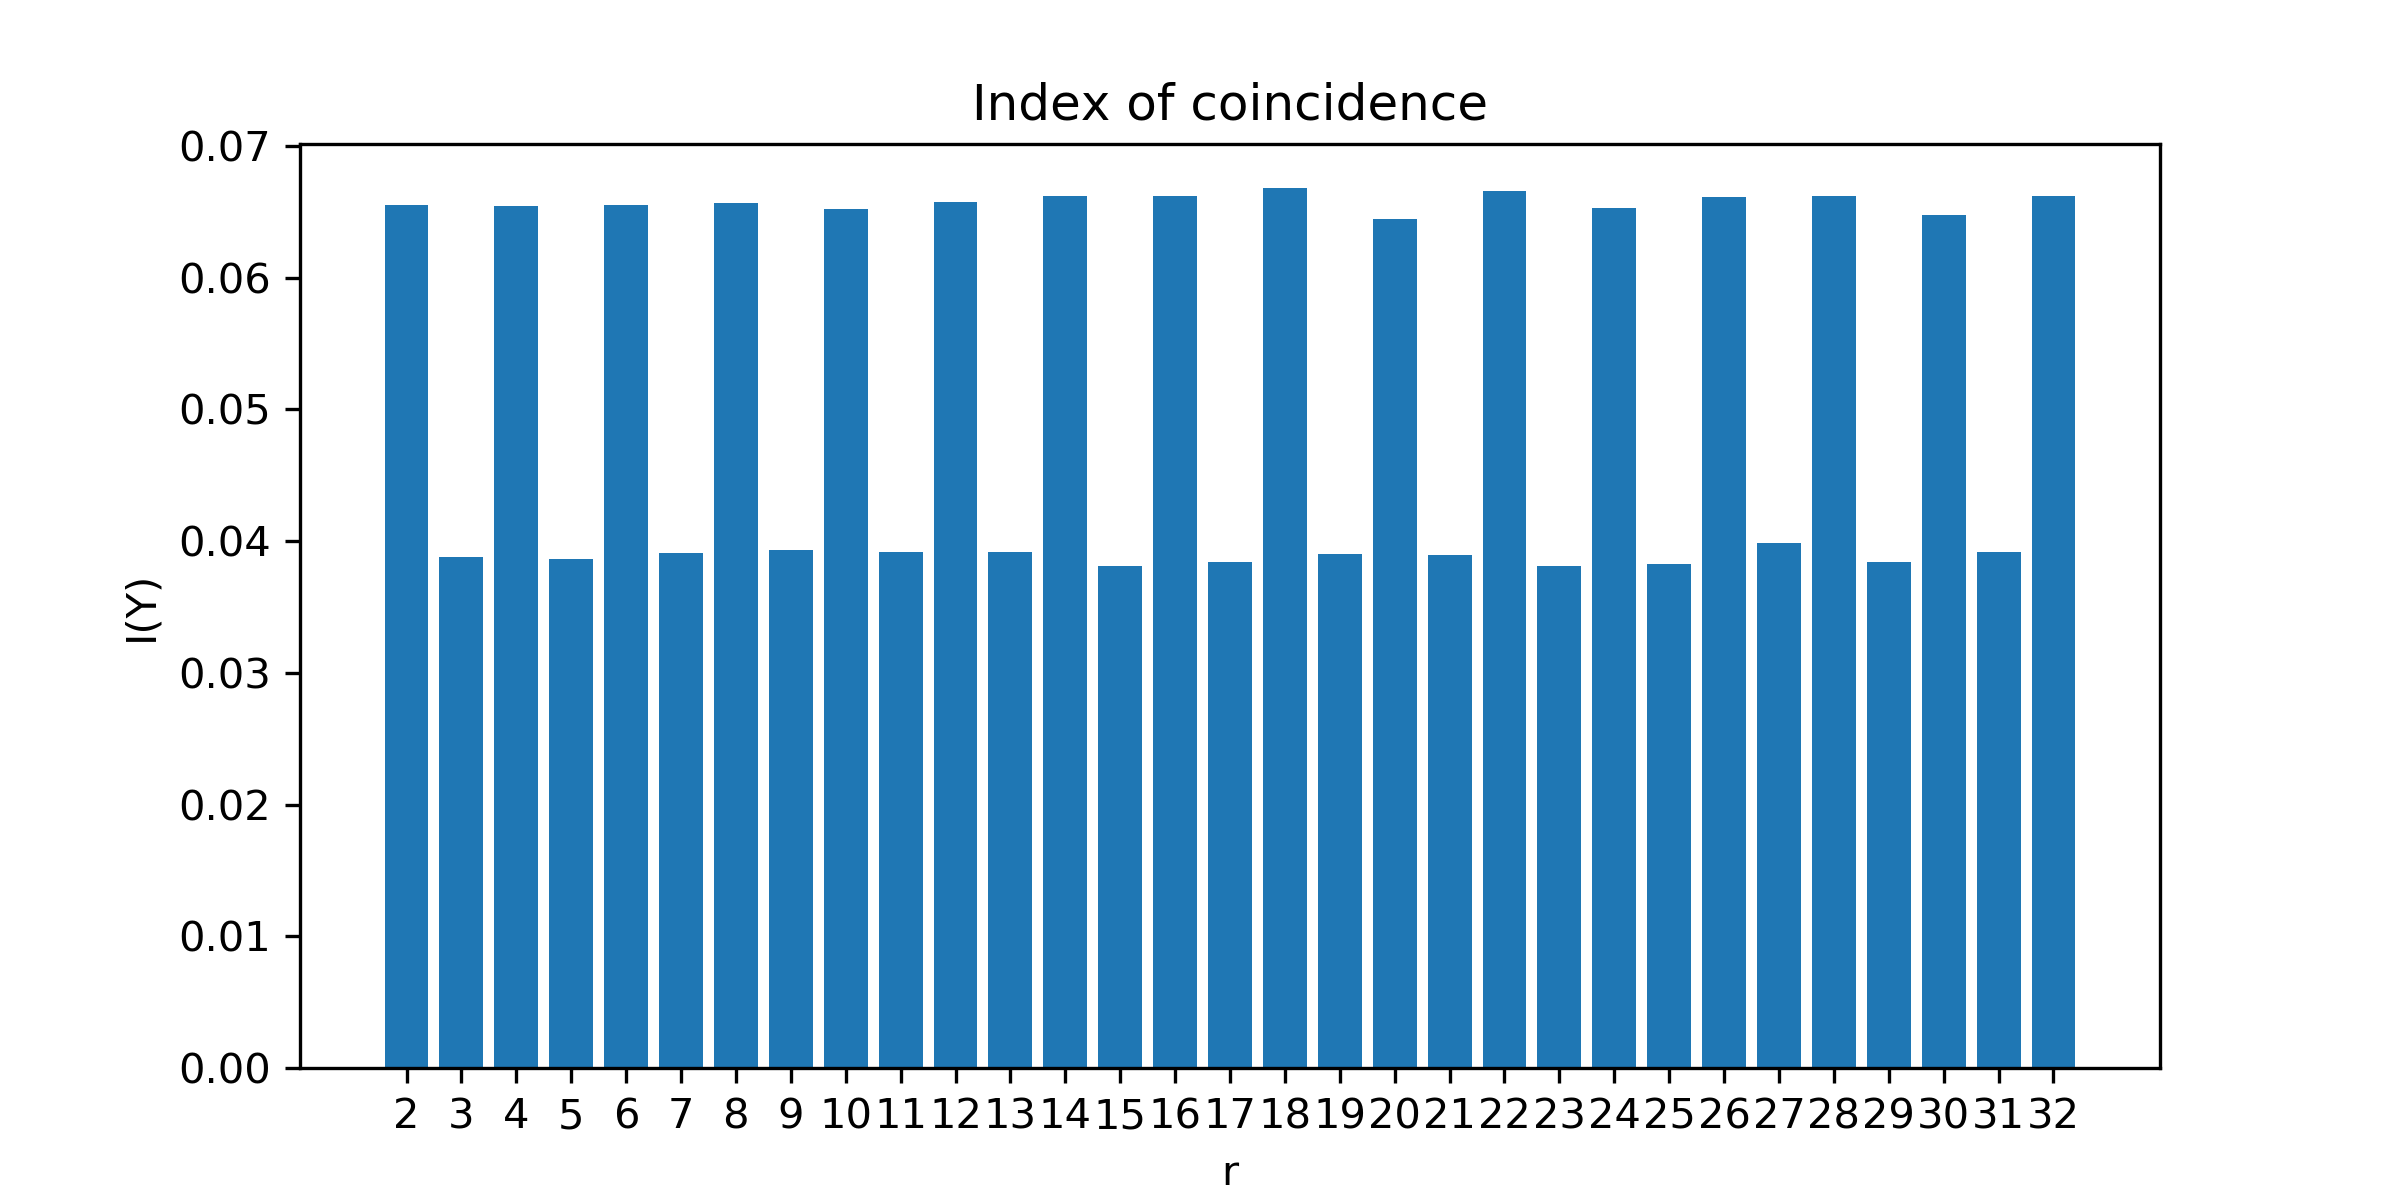

Data behind this chart, as committed beside it:
2	0.06547621182182983
3	0.0388
4	0.06544
5	0.03862
6	0.06553
7	0.03912
8	0.06567
9	0.03929
10	0.06518
11	0.0392
12	0.06576
13	0.03914
14	0.06616
15	0.03811
16	0.06619
17	0.0384
18	0.06679
19	0.03904
20	0.06445
21	0.03892
22	0.06655
23	0.03811
24	0.0653
25	0.03826
26	0.06612
27	0.03986
28	0.06616
29	0.03842
30	0.06474
31	0.03913
32	0.06621
